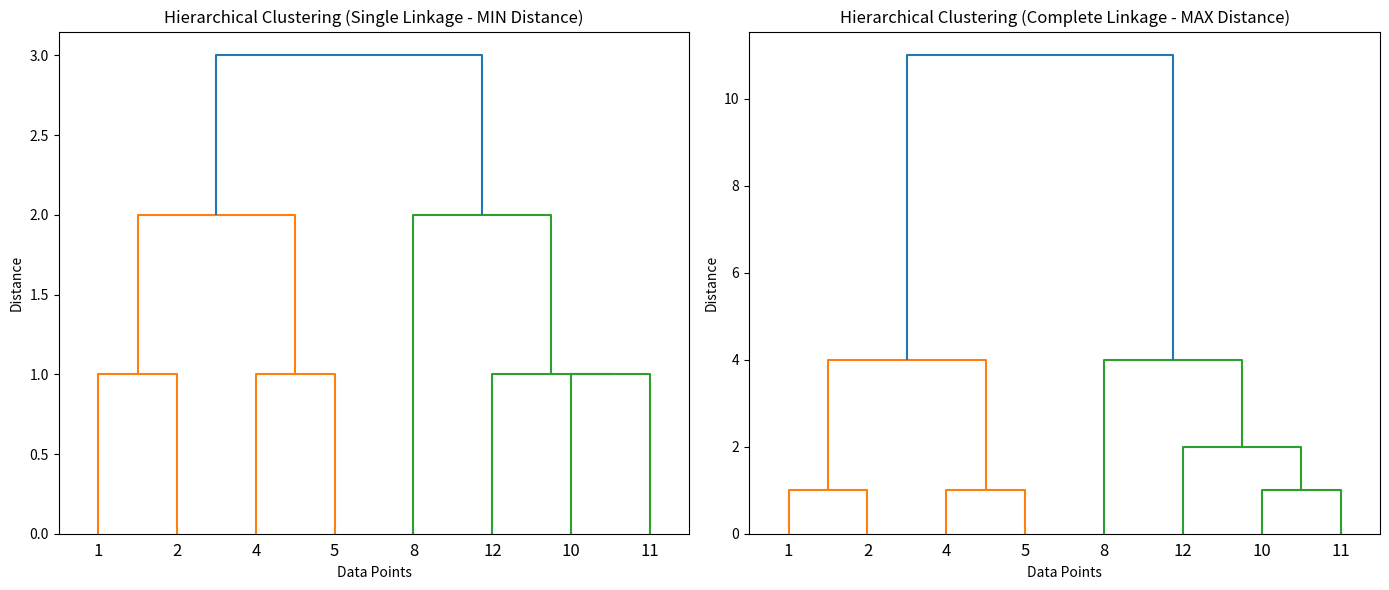

Python code for this plot:
import numpy as np
import matplotlib.pyplot as plt
from scipy.cluster.hierarchy import linkage, dendrogram

# 1-D data points (reshape into 2D for scipy usage)
points = np.array([1, 2, 4, 5, 8, 10, 11, 12]).reshape(-1,1)

# Single Linkage (Minimum distance)
Z_single = linkage(points, method='single')

# Complete Linkage (Maximum distance)
Z_complete = linkage(points, method='complete')

# Plot dendrograms side-by-side
plt.figure(figsize=(14,6))

plt.subplot(1,2,1)
dendrogram(Z_single, labels=[str(p[0]) for p in points])
plt.title("Hierarchical Clustering (Single Linkage - MIN Distance)")
plt.xlabel("Data Points")
plt.ylabel("Distance")

plt.subplot(1,2,2)
dendrogram(Z_complete, labels=[str(p[0]) for p in points])
plt.title("Hierarchical Clustering (Complete Linkage - MAX Distance)")
plt.xlabel("Data Points")
plt.ylabel("Distance")

plt.tight_layout()
plt.show()
